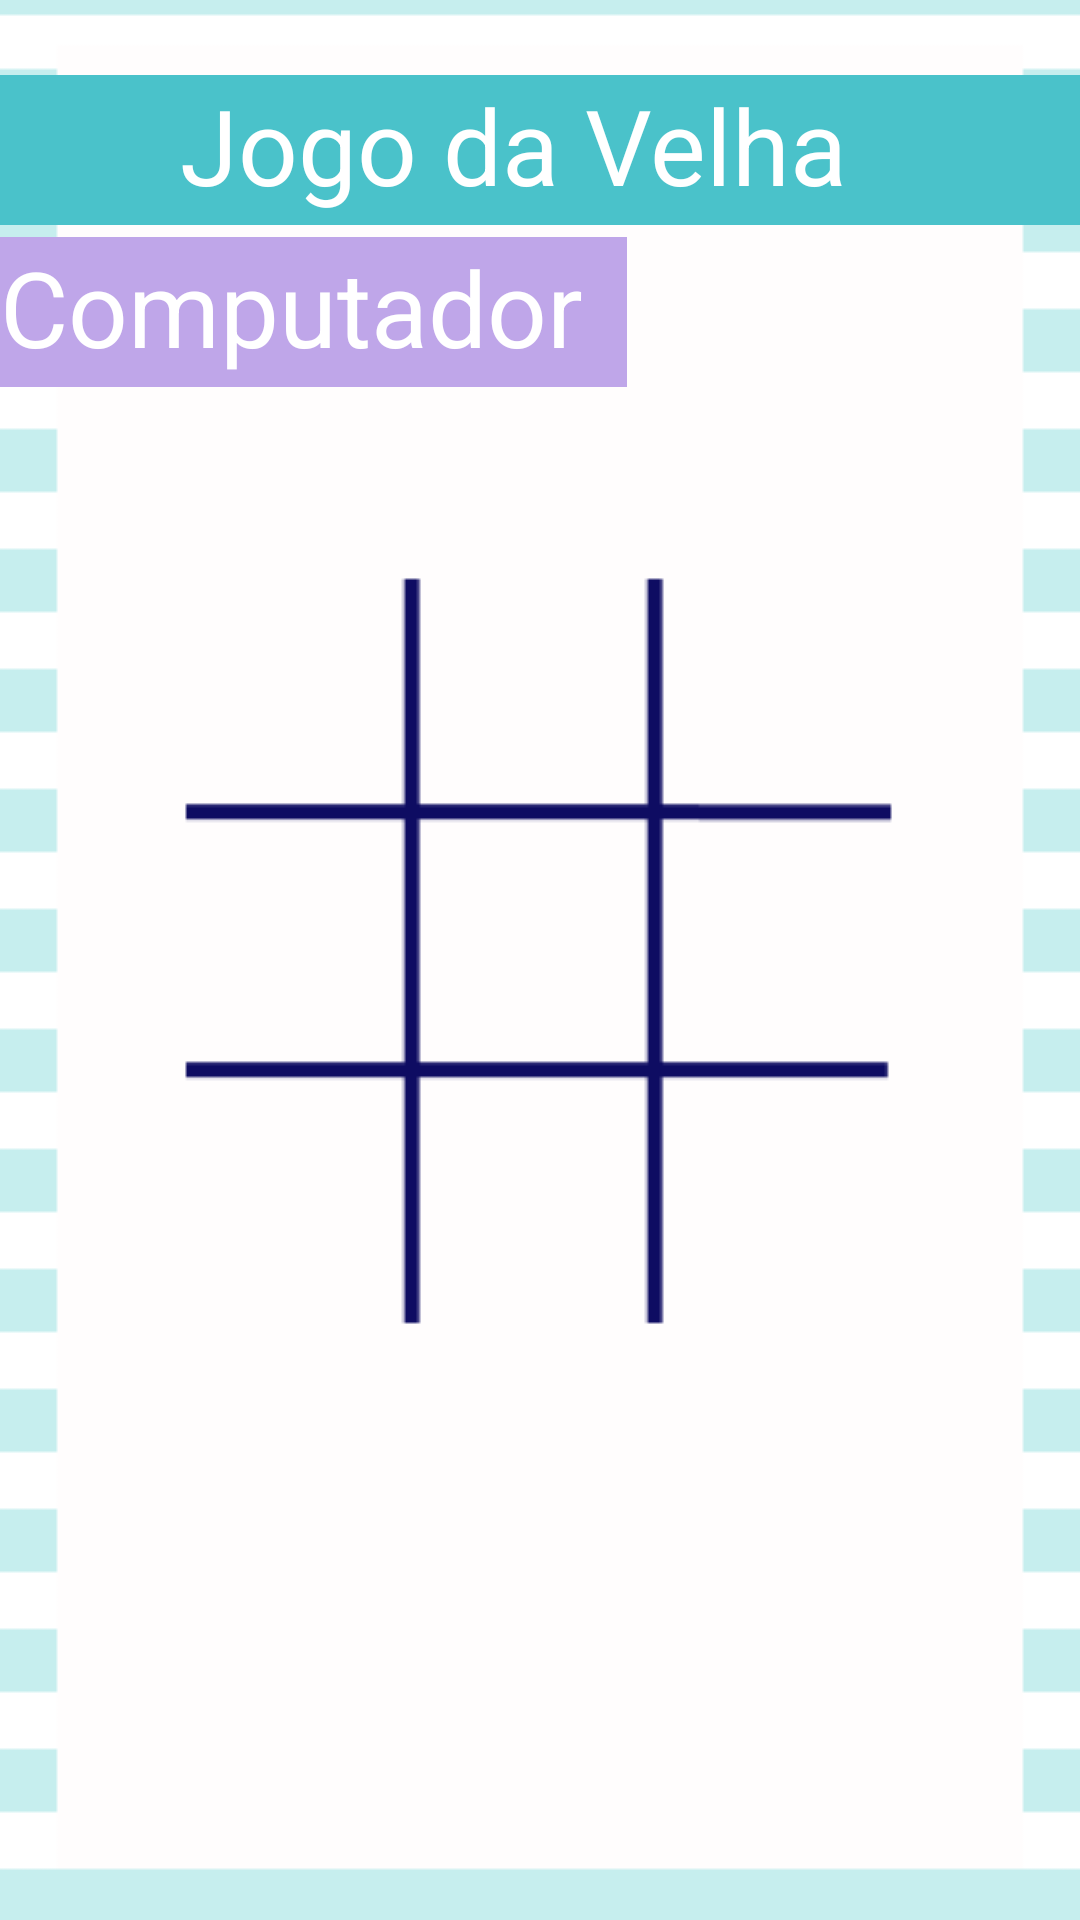

Write the Android layout XML for this screen, with the resource values it uses.
<!-- AndroidManifest.xml: application theme Theme.ActivityInicial -->
<!-- res/layout/activity_tela1.xml -->
<?xml version="1.0" encoding="utf-8"?>
<LinearLayout
    xmlns:android="http://schemas.android.com/apk/res/android"
    xmlns:app="http://schemas.android.com/apk/res-auto"
    xmlns:tools="http://schemas.android.com/tools"
    android:layout_width="match_parent"
    android:layout_height="match_parent"
    tools:context=".TelaActivity"
    android:background="@drawable/tela"
    android:orientation="vertical"
    android:gravity="center">

    <LinearLayout
        android:layout_width="wrap_content"
        android:layout_height="wrap_content"
        android:orientation="vertical"
        android:layout_marginTop="25dp">

        <TextView
            android:layout_width="368dp"
            android:layout_height="50dp"
            android:text="Jogo da Velha"
            android:background="#4AC2CA"
            android:textColor="#ffff"
            android:textSize="35dp"
            android:paddingLeft="60dp"
            />

        <TextView
            android:layout_width="209dp"
            android:layout_height="50dp"
            android:text="Computador"
            android:background="#BFA6E9"
            android:textColor="#ffff"
            android:textSize="35dp"
            android:layout_marginTop="4dp"
            android:layout_marginRight="79dp"

            />
    </LinearLayout>

        <LinearLayout
            android:layout_width="wrap_content"
            android:layout_height="wrap_content"
            android:gravity="center"
            android:layout_marginTop="80dp">

            <Button
                android:id="@+id/Button1"
                android:layout_width="70dp"
                android:layout_height="90dp"
                android:background="#0000"/>
            <Button
                android:id="@+id/Button2"
                android:layout_width="70dp"
                android:layout_height="90dp"
                android:background="#0000"
                android:layout_marginLeft="20dp"/>

            <Button
                android:id="@+id/Button3"
                android:layout_width="70dp"
                android:layout_height="90dp"
                android:background="#0000"
                android:layout_marginLeft="20dp"/>
        </LinearLayout>
        <LinearLayout
            android:layout_width="wrap_content"
            android:layout_height="wrap_content"
            android:layout_marginTop="13dp">

            <Button
                android:id="@+id/Button4"
                android:layout_width="70dp"
                android:layout_height="90dp"
                android:background="#0000"/>
            <Button
                android:id="@+id/Button5"
                android:layout_width="70dp"
                android:layout_height="90dp"
                android:background="#0000"
                android:layout_marginLeft="20dp"
                />
            <Button
                android:id="@+id/Button6"
                android:layout_width="70dp"
                android:layout_height="90dp"
                android:background="#0000"
                android:layout_marginLeft="20dp"
                />
        </LinearLayout>
        <LinearLayout
            android:layout_width="match_parent"
            android:layout_height="match_parent">

            <Button
                android:id="@+id/Button7"
                android:layout_width="70dp"
                android:layout_height="90dp"
                android:background="#0000"
                android:layout_marginTop="20dp"
                android:layout_marginLeft="80dp"
                />

            <Button
                android:id="@+id/Button8"
                android:layout_width="70dp"
                android:layout_height="90dp"
                android:background="#0000"
                android:layout_marginTop="20dp"
                android:layout_marginLeft="20dp"
                />
            <Button
                android:id="@+id/Button9"
                android:layout_width="70dp"
                android:layout_height="90dp"
                android:background="#0000"
                android:layout_marginTop="20dp"
                android:layout_marginLeft="20dp"
                />




        </LinearLayout>
    </LinearLayout>
<!-- resources referenced by this layout -->
<resources>
  <!-- drawable tela: png bitmap (drawable, 3000 bytes) -->
  <style name="Theme.ActivityInicial" parent="Theme.MaterialComponents.DayNight.NoActionBar">
          
          <item name="colorPrimary">@color/purple_500</item>
          <item name="colorPrimaryVariant">@color/purple_700</item>
          <item name="colorOnPrimary">@color/white</item>
          
          <item name="colorSecondary">@color/teal_200</item>
          <item name="colorSecondaryVariant">@color/teal_700</item>
          <item name="colorOnSecondary">@color/black</item>
          
          <item name="android:statusBarColor" tools:targetApi="l">?attr/colorPrimaryVariant</item>
          
      </style>
  <!-- not gathered from this repository: default colours our renderer supplied (Android Studio template values) -->
  <color name="purple_500">#FF6200EE</color>
  <color name="purple_700">#FF3700B3</color>
  <color name="teal_200">#FF03DAC5</color>
  <color name="teal_700">#FF018786</color>
  <color name="black">#FF000000</color>
  <color name="white">#FFFFFFFF</color>
</resources>
